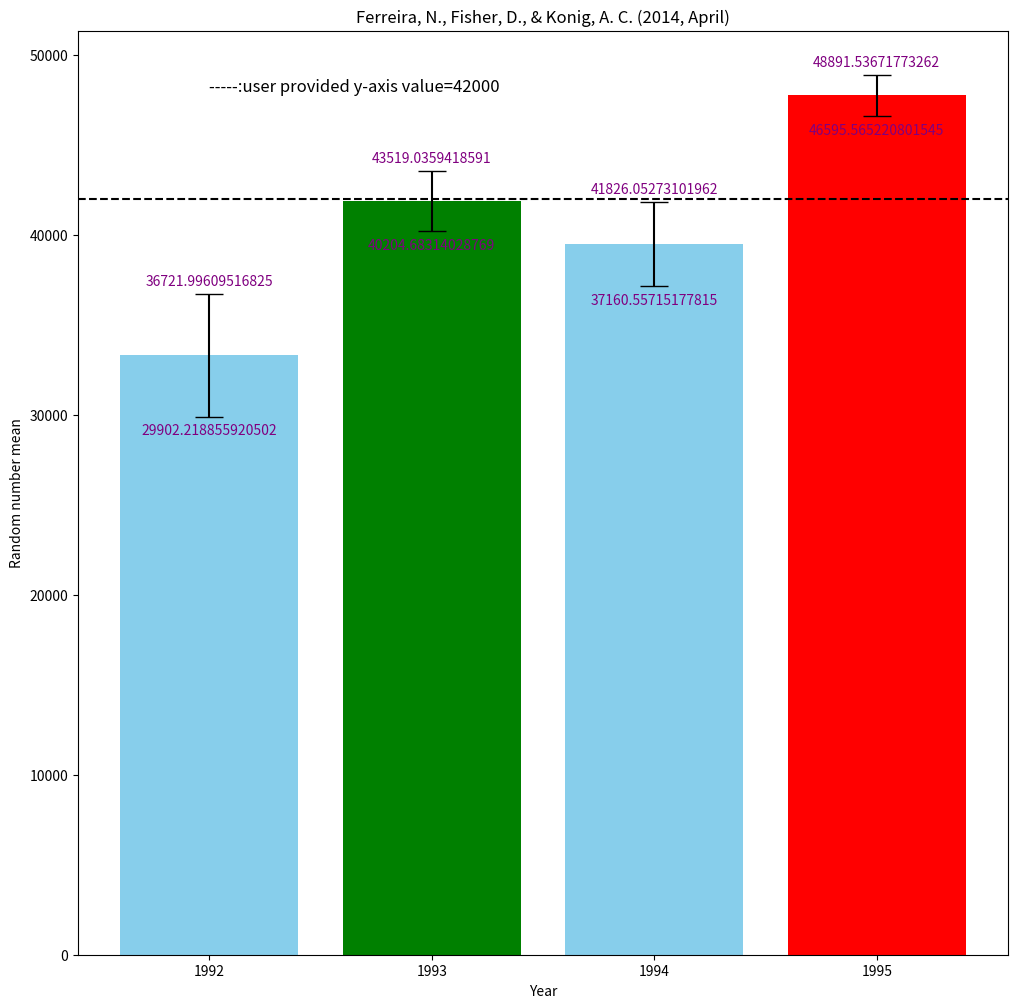

Python code for this plot:
# Use the following data for this assignment:

import pandas as pd
import numpy as np

#By setting a "seed," you ensure that the sequence of random numbers generated is the same every time you run your code.
np.random.seed(12345)

#np.random.normal(x,y,z): x:mean, y: standard deviation, z: number of samples
df = pd.DataFrame([np.random.normal(32000,200000,3650), 
                   np.random.normal(43000,100000,3650), 
                   np.random.normal(43500,140000,3650), 
                   np.random.normal(48000,70000,3650)], 
                  index=[1992,1993,1994,1995])
df

#Your Code Here
import matplotlib.pyplot as plt

#plt.bar(df.index, df.mean(axis=1))
#plt.xlabel('Year')
#plt.xticks(df.index)

#print(df.loc[1992].mean())
#plt.hist(df.loc[1992], density=True, bins=20, color='skyblue',alpha=0.5)
df_means = pd.DataFrame()
df_means['means_1992'] = pd.DataFrame({'means_1992':[np.random.normal(32000,200000,3650).mean() for i in range(1000)]})
df_means['means_1993'] = pd.DataFrame({'means_1993':[np.random.normal(43000,100000,3650).mean() for i in range(1000)]})
df_means['means_1994'] = pd.DataFrame({'means_1994':[np.random.normal(43500,140000,3650).mean() for i in range(1000)]})
df_means['means_1995'] = pd.DataFrame({'means_1995':[np.random.normal(48000,70000,3650).mean() for i in range(1000)]})
#df_means.set_index(['means_1992','means_1993','means_1994','means_1995'])
#print(df_means.index)

#create lists for plot
x_pos = np.arange(len(df.index))
num= [df.loc[1992].mean(), df.loc[1993].mean(), df.loc[1994].mean(), df.loc[1995].mean()]
error=[df_means['means_1992'].std(), df_means['means_1993'].std(), df_means['means_1994'].std(), df_means['means_1995'].std()]
#build the plot
fig, ax = plt.subplots(figsize=(12, 12))
#So bars might be colored red if they are definitely above this value (given the confidence interval), 
#blue if they are definitely below this value, or white if they contain this value.

plt.axhline(y=42000, color='black', linestyle='--')
plt.text(x_pos[0], 48000, '-----:user provided y-axis value=42000', color='black', fontsize=12)

print(df.loc[1994].mean()+df_means['means_1994'].std())

#assume user provided value=42000
usr_y_val=42000
colors = []

for i in range(len(num)):
    if usr_y_val > num[i] + error[i]:
        colors.append('skyblue')
    elif usr_y_val < num[i] + error[i] and usr_y_val > num[i] - error[i]:
        colors.append('green')
    else:
        colors.append('red')
        
        

ax.bar(x_pos, num, yerr=error, align='center', alpha=1, ecolor='black', capsize=10, color=colors)
ax.set_xlabel('Year')
ax.set_ylabel('Random number mean')
ax.set_xticks(x_pos)
ax.set_xticklabels(df.index)
ax.set_title('Ferreira, N., Fisher, D., & Konig, A. C. (2014, April)')
#ax.yaxis.grid(True)

#label errorbars
for i, val in enumerate(num):
    # Position text slightly above the top of the error bar
    plt.text(x_pos[i], val + error[i] + 500, f'{num[i]+error[i]}', ha='center', color='purple')
    plt.text(x_pos[i], val - error[i] - 1000, f'{num[i]-error[i]}', ha='center', color='purple')
    
# Save the figure and show
#plt.tight_layout()
plt.savefig('bar_plot_with_error_bars.png')
plt.show()
